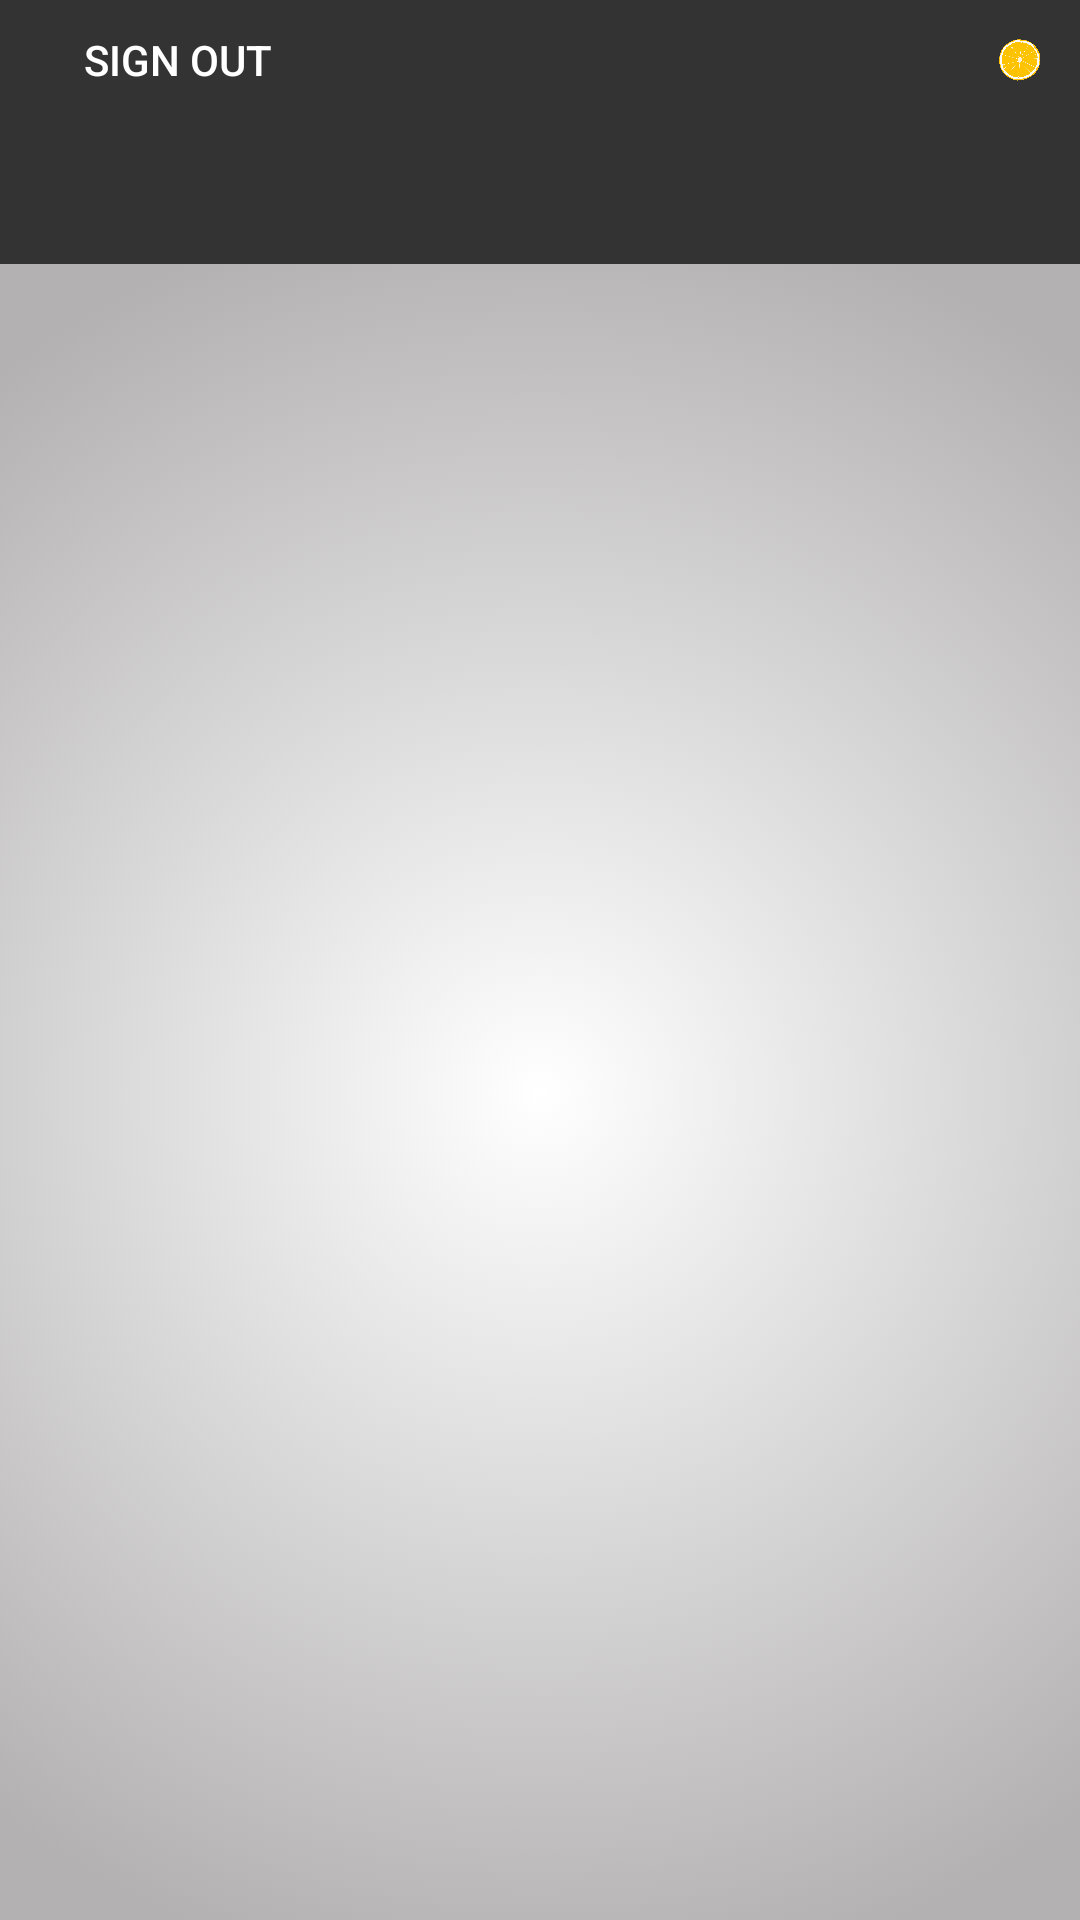

Android layout source for this screen:
<!-- AndroidManifest.xml: application theme AppTheme -->
<!-- res/layout/activity_main.xml -->
<?xml version="1.0" encoding="utf-8"?>
<RelativeLayout xmlns:android="http://schemas.android.com/apk/res/android"
    xmlns:app="http://schemas.android.com/apk/res-auto"
    xmlns:tools="http://schemas.android.com/tools"
    android:layout_width="match_parent"
    android:layout_height="match_parent"
    tools:context=".MainActivity">
    <android.support.v7.widget.Toolbar
        android:id="@+id/maintoolbar"
        android:layout_width="match_parent"
        android:layout_height="40dp"
        android:background="@color/themecolor"
        app:popupTheme="@style/Base.TextAppearance.AppCompat.Widget.PopupMenu.Header">


        <RelativeLayout
            android:layout_width="match_parent"
            android:layout_height="match_parent"
            android:orientation="vertical">

            <android.support.v7.widget.AppCompatButton
                android:id="@+id/exitbutton"
                style="?attr/buttonBarButtonStyle"
                android:layout_width="wrap_content"
                android:layout_height="wrap_content"
                android:layout_alignParentStart="true"
                android:layout_alignParentTop="true"
                android:text="sign out"
                android:textColor="@color/colorAccent"
                android:layout_alignParentLeft="true" />

            <android.support.v7.widget.AppCompatImageView
                android:id="@+id/menubutton"
                style="?attr/buttonBarButtonStyle"
                android:layout_width="40dp"
                android:layout_height="wrap_content"
                android:layout_alignParentEnd="true"
                android:layout_alignParentTop="true"
                android:layout_alignParentRight="true"
                android:src="@drawable/orange"
                android:textColor="@color/colorAccent" />
        </RelativeLayout>
    </android.support.v7.widget.Toolbar>

    <android.support.design.widget.TabLayout
        android:id="@+id/main_activity_tablayout"
        android:layout_width="match_parent"
        android:layout_height="wrap_content"
        app:tabMode="fixed"
        android:layout_below="@+id/maintoolbar"
        style="@style/MyTabStyle"
        />

    <android.support.v4.view.ViewPager
        android:id="@+id/viewpagermainactivity"
        android:layout_width="match_parent"
        android:layout_height="wrap_content"
        android:background="@drawable/viewpagerbackground"
        android:layout_below="@+id/main_activity_tablayout"/>


</RelativeLayout>
<!-- resources referenced by this layout -->
<resources>
  <color name="colorAccent">#ffffff</color>
  <color name="themecolor">#333333</color>
  <!-- drawable orange: png bitmap (drawable, 66719 bytes) -->
  <!-- drawable viewpagerbackground (drawable) -->
  <?xml version="1.0" encoding="utf-8"?>
  <selector xmlns:android="http://schemas.android.com/apk/res/android">
      <item>
          <shape xmlns:android="http://schemas.android.com/apk/res/android"
              android:shape="rectangle">
              <gradient android:type="radial"
                  android:gradientRadius="300dp"
                  android:startColor="#ffffff"
                  android:endColor="#b3b1b1" />
          </shape>
      </item>
  </selector>
  <style name="MyTabStyle" parent="Widget.Design.TabLayout">
          <item name="tabTextAppearance">@style/MyCustomTabText</item>
          <item name="android:background">#333333</item>
      </style>
  <style name="AppTheme" parent="Theme.AppCompat.DayNight.NoActionBar">
          
          <item name="colorPrimary">@color/colorPrimary</item>
          <item name="colorPrimaryDark">@color/colorPrimaryDark</item>
          <item name="colorAccent">@color/colorAccent</item>
      </style>
  <style name="MyCustomTabText" parent="TextAppearance.AppCompat.Button">
          <item name="android:textSize">14sp</item>
          <item name="android:textColor">@color/colorAccent</item>
      </style>
  <color name="colorPrimary">#3F51B5</color>
  <color name="colorPrimaryDark">#222222</color>
</resources>
